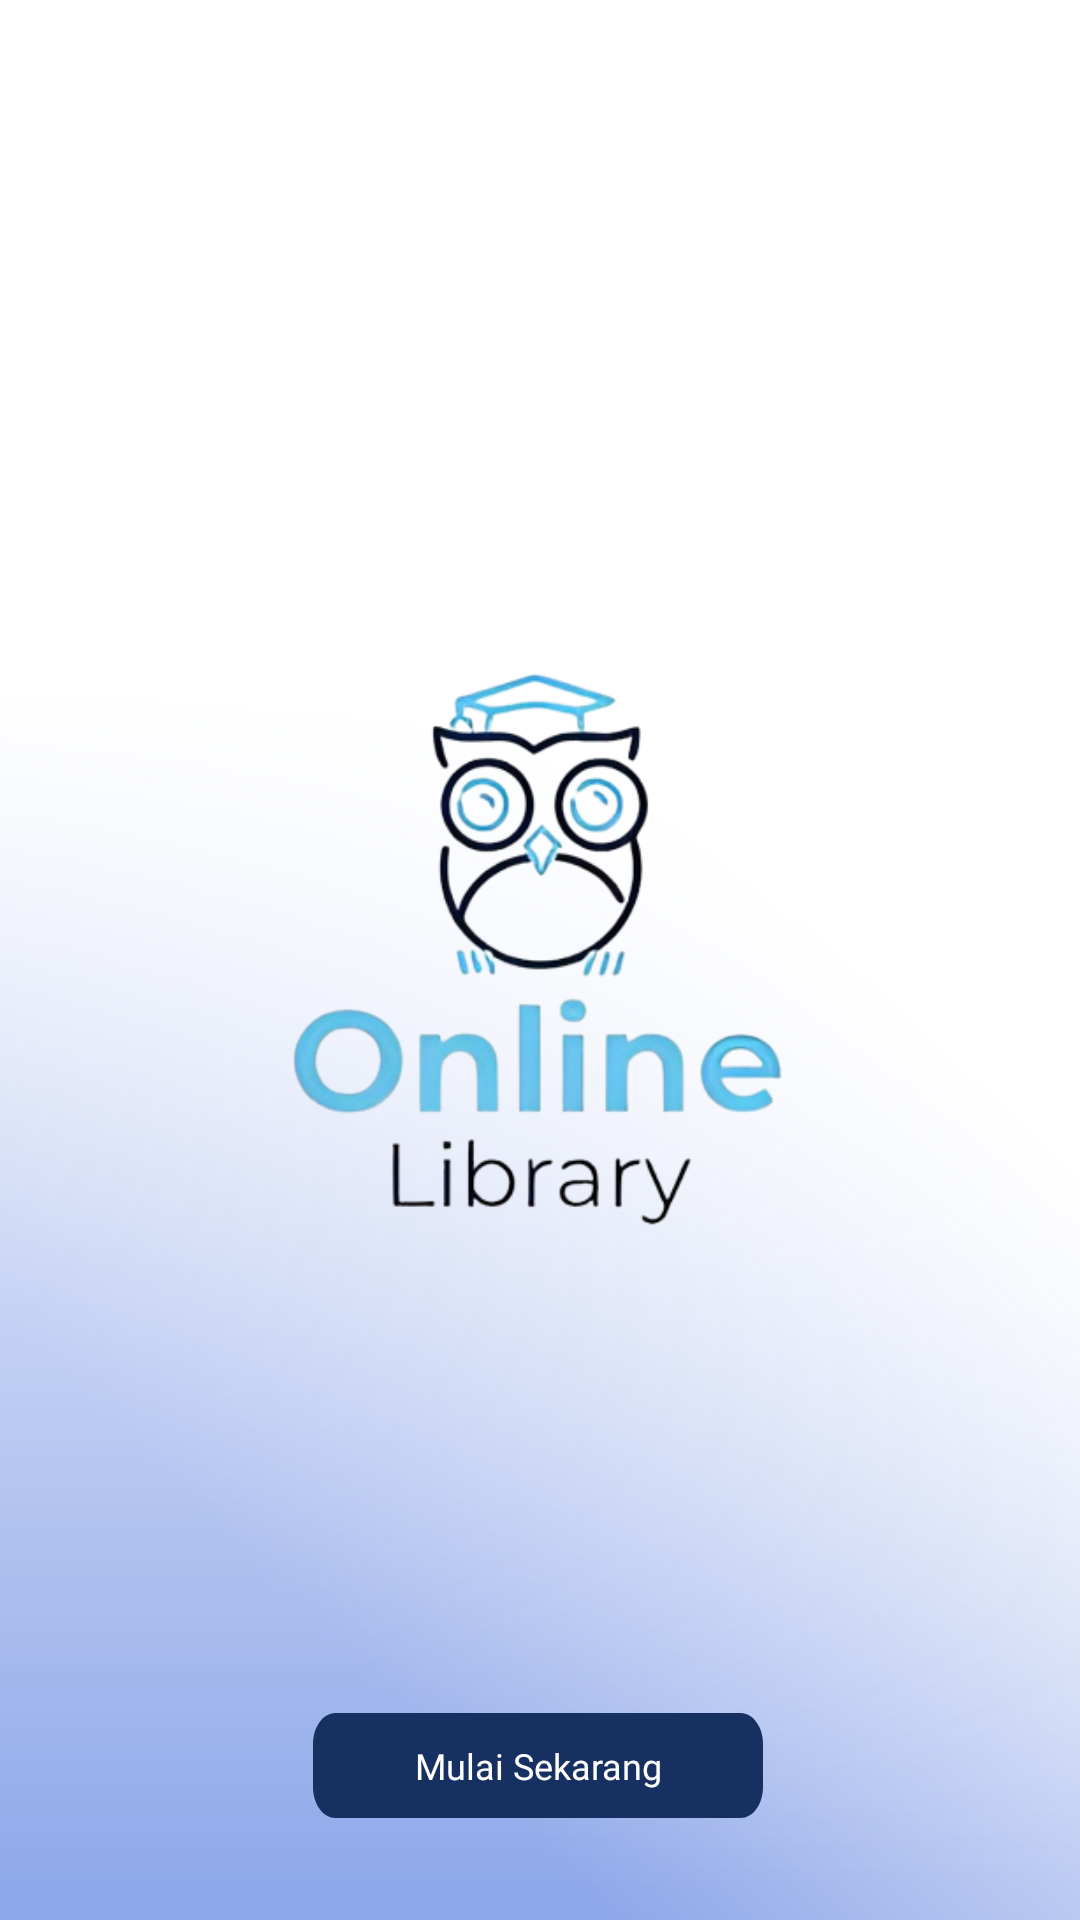

Here is an Android app screen rendered from its layout file. Give the layout XML and the strings, colors and styles it references.
<!-- AndroidManifest.xml: application theme Theme.MyApplication -->
<!-- res/layout/mainmenu.xml -->
<?xml version="1.0" encoding="utf-8"?>
<androidx.constraintlayout.widget.ConstraintLayout xmlns:android="http://schemas.android.com/apk/res/android"
    xmlns:app="http://schemas.android.com/apk/res-auto"
    xmlns:tools="http://schemas.android.com/tools"
    android:layout_width="match_parent"
    android:layout_height="match_parent">

    <View
        android:id="@+id/bg_homepage"
        android:layout_width="402dp"
        android:layout_height="855dp"
        android:layout_centerHorizontal="true"
        android:layout_centerVertical="true"
        android:background="@drawable/bg_homepage" />

    <ImageView
        android:id="@+id/logo"
        android:layout_width="299dp"
        android:layout_height="293dp"
        android:layout_marginBottom="396dp"
        android:src="@drawable/onlib"
        app:layout_constraintBottom_toBottomOf="@+id/bg_homepage"
        app:layout_constraintEnd_toEndOf="parent"
        app:layout_constraintStart_toStartOf="parent" />

    <Button
        android:id="@+id/button_mulai"
        android:layout_width="150dp"
        android:layout_height="35dp"
        android:layout_marginTop="112dp"
        android:background="@drawable/button_signup"
        android:gravity="center_horizontal|center"
        android:text="@string/mulai"
        android:textAppearance="@style/poppins"
        android:textSize="12sp"
        app:layout_constraintEnd_toEndOf="parent"
        app:layout_constraintHorizontal_bias="0.497"
        app:layout_constraintStart_toStartOf="parent"
        app:layout_constraintTop_toBottomOf="@id/logo" />


</androidx.constraintlayout.widget.ConstraintLayout>
<!-- resources referenced by this layout -->
<resources>
  <!-- drawable bg_homepage: vector/xml drawable (drawable, 2693 chars, omitted) -->
  <!-- drawable button_signup (drawable) -->
  <?xml version="1.0" encoding="utf-8"?>
  <vector
      xmlns:android="http://schemas.android.com/apk/res/android"
      xmlns:aapt="http://schemas.android.com/aapt"
      android:width="282dp"
      android:height="47dp"
      android:viewportWidth="282"
      android:viewportHeight="47"
      >
      <group>
          <clip-path
              android:pathData="M14 0H268C275.732 0 282 6.26801 282 14V33C282 40.732 275.732 47 268 47H14C6.26801 47 0 40.732 0 33V14C0 6.26801 6.26801 0 14 0Z"
              />
          <path
              android:pathData="M0 0V47H282V0"
              android:fillColor="#163062"
              />
      </group>
  </vector>
  <!-- drawable onlib: png bitmap (drawable, 74695 bytes) -->
  <string name="mulai">Mulai Sekarang</string>
  <style name="poppins">
          <item name="android:textColor">#FFFFFF</item>
          <item name="android:fontFamily">@font/poppins</item>
      </style>
</resources>
